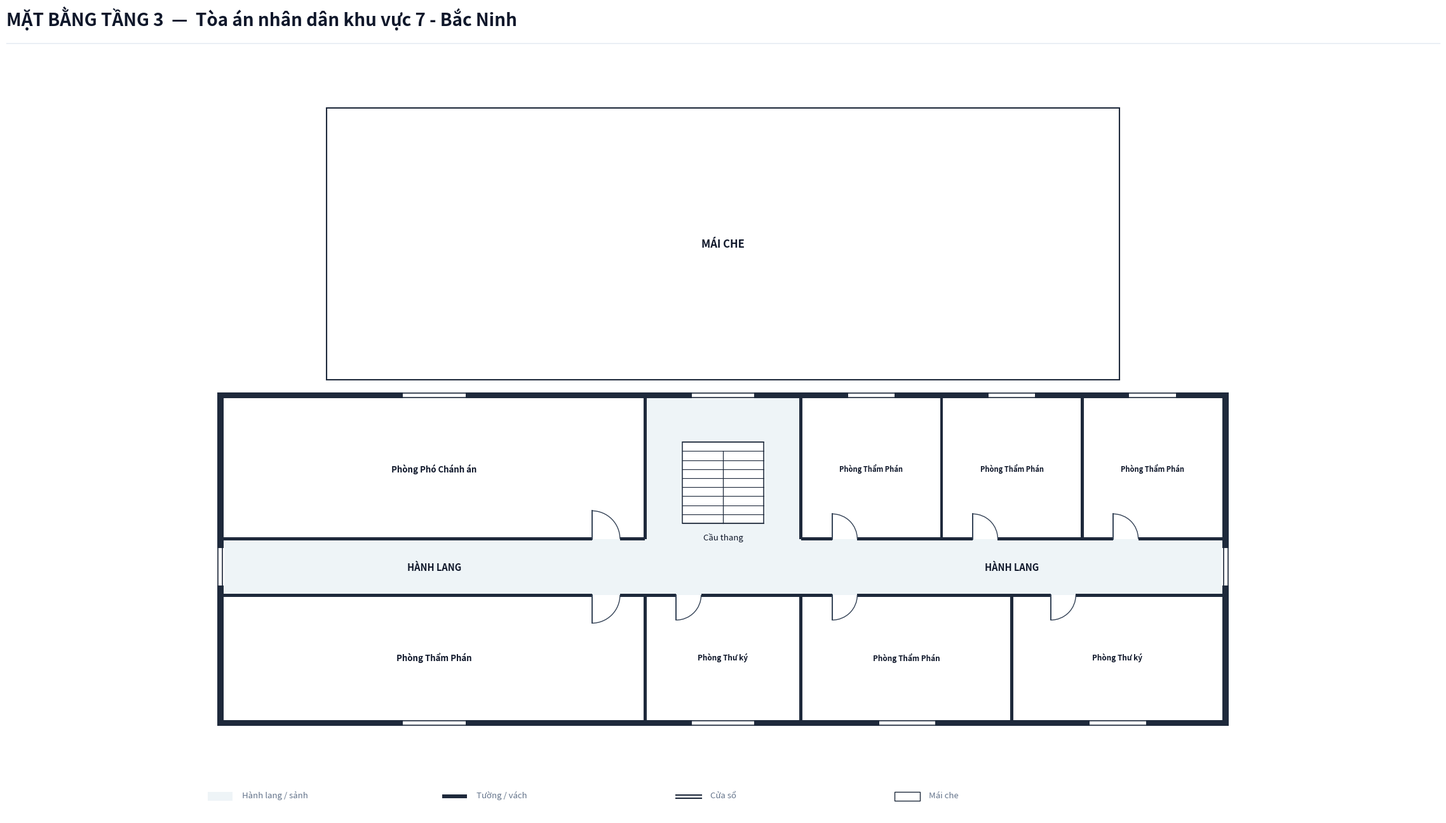

This chart was generated by the following Python code:
import os
from typing import TypedDict, Tuple, List
import matplotlib.pyplot as plt
import matplotlib.patches as patches

class RoomDict(TypedDict):
    id: str
    name: str
    x: float
    y: float
    w: float
    h: float
    text_center: Tuple[float, float]
    door: Tuple[float, float, float, str]
    font_size: float

def create_floorplan_tang3():
    # ---------------------------------------------------------
    # 1. SETUP CANVAS & CANVAS STYLING
    # ---------------------------------------------------------
    fig = plt.figure(figsize=(24, 14), dpi=300)
    ax = fig.add_axes([0.02, 0.06, 0.96, 0.86])
    ax.set_aspect('equal')
    ax.axis('off')
    fig.patch.set_facecolor('#ffffff')

    # Color Palette according to Spec
    COLOR_WALL = '#1e293b'          # Dark slate structural wall & partitions
    COLOR_FILL_CORRIDOR = '#eef4f7'  # Soft pastel grey-cyan fill for corridor/lobby
    COLOR_ROOM_FILL = '#ffffff'     # Pure white for room interior
    COLOR_STAIR_FILL = '#ffffff'    # Pure white for staircase fill on Floor 3
    COLOR_DOOR_SWING = '#334155'    # Dark slate door panel and arc
    COLOR_TEXT_MAIN = '#0f172a'     # Deep navy text
    COLOR_TEXT_MUTED = '#64748b'    # Muted grey text

    WALL_THICKNESS = 0.20  # 200mm exterior wall
    PART_THICKNESS = 0.10  # 100mm interior wall
    W = WALL_THICKNESS
    X_MAX = 32.0            # Main building length = 32.0m

    # ---------------------------------------------------------
    # 2. HEADER & LEGEND
    # ---------------------------------------------------------
    # Header Title (Single-line, font 20 bold, NO subtitle line)
    fig.text(0.03, 0.95, 'MẶT BẰNG TẦNG 3  —  Tòa án nhân dân khu vực 7 - Bắc Ninh', color='#0f172a', fontsize=20, fontweight='bold', family='sans-serif')
    
    # Header horizontal line
    header_line = plt.Line2D([0.03, 0.97], [0.93, 0.93], transform=fig.transFigure, color='#e2e8f0', linewidth=1.0)
    fig.lines.append(header_line)

    # Legend Box at Bottom Left
    lg_x, lg_y = -0.5, -7.5
    # Legend Item 1: Corridor fill
    ax.add_patch(patches.Rectangle((lg_x, lg_y), 0.8, 0.3, facecolor=COLOR_FILL_CORRIDOR, edgecolor='none', zorder=1))
    ax.text(lg_x + 1.1, lg_y + 0.05, 'Hành lang / sảnh', color=COLOR_TEXT_MUTED, fontsize=9.5, va='bottom')

    # Legend Item 2: Wall
    ax.add_patch(patches.Rectangle((lg_x + 7.5, lg_y + 0.1), 0.8, 0.12, facecolor=COLOR_WALL, edgecolor='none', zorder=1))
    ax.text(lg_x + 8.6, lg_y + 0.05, 'Tường / vách', color=COLOR_TEXT_MUTED, fontsize=9.5, va='bottom')

    # Legend Item 3: Window
    ax.plot([lg_x + 15.0, lg_x + 15.8], [lg_y + 0.2, lg_y + 0.2], color=COLOR_WALL, linewidth=1.5, zorder=1)
    ax.plot([lg_x + 15.0, lg_x + 15.8], [lg_y + 0.08, lg_y + 0.08], color=COLOR_WALL, linewidth=1.5, zorder=1)
    ax.text(lg_x + 16.1, lg_y + 0.05, 'Cửa sổ', color=COLOR_TEXT_MUTED, fontsize=9.5, va='bottom')

    # Legend Item 4: Roof
    ax.add_patch(patches.Rectangle((lg_x + 22.0, lg_y), 0.8, 0.3, facecolor='#ffffff', edgecolor=COLOR_WALL, linewidth=1.0, zorder=1))
    ax.text(lg_x + 23.1, lg_y + 0.05, 'Mái che', color=COLOR_TEXT_MUTED, fontsize=9.5, va='bottom')

    # ---------------------------------------------------------
    # 3. CORRIDOR & LOBBY BACKGROUND FILL
    # ---------------------------------------------------------
    # Main Building Horizontal Corridor (X: 0 to 32.0, Y: -0.9 to 0.9)
    ax.add_patch(patches.Rectangle((0.0, -0.9), X_MAX, 1.8, facecolor=COLOR_FILL_CORRIDOR, edgecolor='none', zorder=1))

    # Central Vertical Stair Passage (X: 13.5 to 18.5, Y: 0.9 to 5.4)
    ax.add_patch(patches.Rectangle((13.5, 0.9), 5.0, 4.5, facecolor=COLOR_FILL_CORRIDOR, edgecolor='none', zorder=1))

    # ---------------------------------------------------------
    # 4. TÒA 2 ROOF BLOCK (PLAIN WHITE BACKGROUND, NO HATCH LINES)
    # ---------------------------------------------------------
    roof_rect = patches.Rectangle((3.5 - W, 6.2 - W), 25.0 + 2*W, 8.3 + 2*W, facecolor='#ffffff', edgecolor=COLOR_WALL, linewidth=1.5, zorder=2)
    ax.add_patch(roof_rect)
    
    # Roof Label in Center of Tòa 2 Roof Block
    ax.text(16.0, 10.35, 'MÁI CHE', color=COLOR_TEXT_MAIN, fontsize=12.0, fontweight='bold', ha='center', va='center', zorder=5)

    # ---------------------------------------------------------
    # 5. ROOM DEFINITIONS (SINGLE-LINE ROOM LABELS, NO WRAPPING)
    # ---------------------------------------------------------
    rooms: List[RoomDict] = [
        # --- TÒA 1 - NORTH WING (Y: 0.9 to 5.4m) ---
        {
            'id': 'P3_1', 'name': 'Phòng Phó Chánh án',
            'x': 0.0, 'y': 0.9, 'w': 13.5, 'h': 4.5,
            'text_center': (6.75, 3.15),
            'door': (11.8, 0.9, 0.9, 'N_IN_RIGHT'),
            'font_size': 9.5
        },
        {
            'id': 'P3_2', 'name': 'Phòng Thẩm Phán',
            'x': 18.5, 'y': 0.9, 'w': 4.5, 'h': 4.5,
            'text_center': (20.75, 3.15),
            'door': (19.5, 0.9, 0.8, 'N_IN_RIGHT'),
            'font_size': 8.0
        },
        {
            'id': 'P3_3', 'name': 'Phòng Thẩm Phán',
            'x': 23.0, 'y': 0.9, 'w': 4.5, 'h': 4.5,
            'text_center': (25.25, 3.15),
            'door': (24.0, 0.9, 0.8, 'N_IN_RIGHT'),
            'font_size': 8.0
        },
        {
            'id': 'P3_4', 'name': 'Phòng Thẩm Phán',
            'x': 27.5, 'y': 0.9, 'w': 4.5, 'h': 4.5,
            'text_center': (29.75, 3.15),
            'door': (28.5, 0.9, 0.8, 'N_IN_RIGHT'),
            'font_size': 8.0
        },

        # --- TÒA 1 - SOUTH WING (Y: -4.9 to -0.9m) ---
        {
            'id': 'P3_5', 'name': 'Phòng Thẩm Phán',
            'x': 0.0, 'y': -4.9, 'w': 13.5, 'h': 4.0,
            'text_center': (6.75, -2.9),
            'door': (11.8, -0.9, 0.9, 'S_IN_RIGHT'),
            'font_size': 9.5
        },
        {
            'id': 'P3_6', 'name': 'Phòng Thư ký',
            'x': 13.5, 'y': -4.9, 'w': 5.0, 'h': 4.0,
            'text_center': (16.0, -2.9),
            'door': (14.5, -0.9, 0.8, 'S_IN_RIGHT'),
            'font_size': 8.5
        },
        {
            'id': 'P3_7', 'name': 'Phòng Thẩm Phán',
            'x': 18.5, 'y': -4.9, 'w': 6.75, 'h': 4.0,
            'text_center': (21.875, -2.9),
            'door': (19.5, -0.9, 0.8, 'S_IN_RIGHT'),
            'font_size': 8.5
        },
        {
            'id': 'P3_8', 'name': 'Phòng Thư ký',
            'x': 25.25, 'y': -4.9, 'w': 6.75, 'h': 4.0,
            'text_center': (28.625, -2.9),
            'door': (26.5, -0.9, 0.8, 'S_IN_RIGHT'),
            'font_size': 8.5
        },
    ]

    # Draw Room Background Fills (Pure white `#ffffff`)
    for r in rooms:
        rect = patches.Rectangle((r['x'], r['y']), r['w'], r['h'], facecolor=COLOR_ROOM_FILL, edgecolor='none', zorder=2)
        ax.add_patch(rect)

    # ---------------------------------------------------------
    # 6. STAIRCASE (UPPER FLOOR SPEC: PURE WHITE BACKGROUND)
    # ---------------------------------------------------------
    stair_x, stair_y, stair_w, stair_h = 14.7, 1.4, 2.6, 2.6
    stair_bg = patches.Rectangle((stair_x, stair_y), stair_w, stair_h, facecolor=COLOR_STAIR_FILL, edgecolor=COLOR_WALL, linewidth=1.1, zorder=3)
    ax.add_patch(stair_bg)

    num_treads = 9
    for i in range(num_treads + 1):
        sy = stair_y + i * (stair_h / num_treads)
        ax.plot([stair_x, stair_x + stair_w], [sy, sy], color=COLOR_WALL, linewidth=0.8, zorder=4)

    mid_x = stair_x + stair_w / 2.0
    top_step_y = stair_y + (num_treads - 1) * (stair_h / num_treads)
    ax.plot([mid_x, mid_x], [stair_y, top_step_y], color=COLOR_WALL, linewidth=0.9, zorder=4)

    ax.text(stair_x + stair_w / 2.0, stair_y - 0.3, 'Cầu thang', color=COLOR_TEXT_MAIN, fontsize=9.5, ha='center', va='top', zorder=5)

    # Labels for Corridor
    ax.text(6.75, 0.0, 'HÀNH LANG', color=COLOR_TEXT_MAIN, fontsize=10.5, fontweight='bold', ha='center', va='center', zorder=5)
    ax.text(25.25, 0.0, 'HÀNH LANG', color=COLOR_TEXT_MAIN, fontsize=10.5, fontweight='bold', ha='center', va='center', zorder=5)

    # ---------------------------------------------------------
    # 7. DRAW WALLS (EXACT ALIGNED SEGMENTS, NO GAPS OR OVERLAPS)
    # ---------------------------------------------------------
    def draw_wall(x, y, w, h):
        rect = patches.Rectangle((x, y), w, h, facecolor=COLOR_WALL, edgecolor='none', zorder=10)
        ax.add_patch(rect)

    # Main Building Exterior Side Walls (Enclosed at ends X=0 and X=32 for Floor 3)
    draw_wall(-W, -4.9 - W, W, 10.3 + 2*W)
    draw_wall(X_MAX, -4.9 - W, W, 10.3 + 2*W)

    # Main Building North Top Wall (Continuous across whole top Y = 5.4m on Floor 3)
    draw_wall(-W, 5.4, X_MAX + 2*W, W)

    # Main Building South Bottom Wall (Continuous wall at Y = -4.9 - W across whole front for Floor 3)
    draw_wall(-W, -4.9 - W, X_MAX + 2*W, W)

    # Tòa 1 Corridor Wall Lines (Y = 0.9 & Y = -0.9) - PRECISION ALIGNED WITH DOOR OPENINGS
    # North Corridor Line Y = 0.9
    draw_wall(0.0, 0.9 - PART_THICKNESS/2, 11.8, PART_THICKNESS)
    draw_wall(12.7, 0.9 - PART_THICKNESS/2, 0.8, PART_THICKNESS)

    draw_wall(18.5, 0.9 - PART_THICKNESS/2, 1.0, PART_THICKNESS)
    draw_wall(20.3, 0.9 - PART_THICKNESS/2, 3.7, PART_THICKNESS)
    draw_wall(24.8, 0.9 - PART_THICKNESS/2, 3.7, PART_THICKNESS)
    draw_wall(29.3, 0.9 - PART_THICKNESS/2, 2.7, PART_THICKNESS)

    # South Corridor Line Y = -0.9
    draw_wall(0.0, -0.9 - PART_THICKNESS/2, 11.8, PART_THICKNESS)
    draw_wall(12.7, -0.9 - PART_THICKNESS/2, 0.8, PART_THICKNESS)

    draw_wall(13.5, -0.9 - PART_THICKNESS/2, 1.0, PART_THICKNESS)
    draw_wall(15.3, -0.9 - PART_THICKNESS/2, 3.2, PART_THICKNESS)

    draw_wall(18.5, -0.9 - PART_THICKNESS/2, 1.0, PART_THICKNESS)
    draw_wall(20.3, -0.9 - PART_THICKNESS/2, 6.2, PART_THICKNESS)
    draw_wall(27.3, -0.9 - PART_THICKNESS/2, 4.7, PART_THICKNESS)

    # Tòa 1 Internal Vertical Partitions
    draw_wall(13.5 - PART_THICKNESS/2, 0.9, PART_THICKNESS, 4.5)
    draw_wall(18.5 - PART_THICKNESS/2, 0.9, PART_THICKNESS, 4.5)
    draw_wall(23.0 - PART_THICKNESS/2, 0.9, PART_THICKNESS, 4.5)
    draw_wall(27.5 - PART_THICKNESS/2, 0.9, PART_THICKNESS, 4.5)

    draw_wall(13.5 - PART_THICKNESS/2, -4.9, PART_THICKNESS, 4.0)
    draw_wall(18.5 - PART_THICKNESS/2, -4.9, PART_THICKNESS, 4.0)
    draw_wall(25.25 - PART_THICKNESS/2, -4.9, PART_THICKNESS, 4.0)

    # ---------------------------------------------------------
    # 8. DRAW WINDOWS ON EXTERIOR WALLS
    # ---------------------------------------------------------
    def draw_window(x, y, w, h, is_horizontal=True):
        if is_horizontal:
            ax.add_patch(patches.Rectangle((x, y - 0.02), w, h + 0.04, facecolor='#ffffff', edgecolor='none', zorder=11))
            ax.plot([x, x + w], [y + 0.03, y + 0.03], color=COLOR_WALL, linewidth=1.2, zorder=12)
            ax.plot([x, x + w], [y + h - 0.03, y + h - 0.03], color=COLOR_WALL, linewidth=1.2, zorder=12)
        else:
            ax.add_patch(patches.Rectangle((x - 0.02, y), w + 0.04, h, facecolor='#ffffff', edgecolor='none', zorder=11))
            ax.plot([x + 0.03, x + 0.03], [y, y + h], color=COLOR_WALL, linewidth=1.2, zorder=12)
            ax.plot([x + w - 0.03, x + w - 0.03], [y, y + h], color=COLOR_WALL, linewidth=1.2, zorder=12)

    # Tòa 1 Exterior Windows
    draw_window(5.75, 5.4, 2.0, W, is_horizontal=True)    # P3_1
    draw_window(15.0, 5.4, 2.0, W, is_horizontal=True)    # Stair hall window overlooking Tòa 2 roof
    draw_window(20.0, 5.4, 1.5, W, is_horizontal=True)    # P3_2
    draw_window(24.5, 5.4, 1.5, W, is_horizontal=True)    # P3_3
    draw_window(29.0, 5.4, 1.5, W, is_horizontal=True)    # P3_4

    draw_window(5.75, -4.9 - W, 2.0, W, is_horizontal=True)  # P3_5
    draw_window(15.0, -4.9 - W, 2.0, W, is_horizontal=True)  # P3_6 (Central front room)
    draw_window(21.0, -4.9 - W, 1.8, W, is_horizontal=True)  # P3_7
    draw_window(27.75, -4.9 - W, 1.8, W, is_horizontal=True) # P3_8

    # Tòa 1 Corridor End Windows (East & West)
    draw_window(-W, -0.6, W, 1.2, is_horizontal=False)
    draw_window(X_MAX, -0.6, W, 1.2, is_horizontal=False)

    # ---------------------------------------------------------
    # 9. DRAW DOORS & SWINGS
    # ---------------------------------------------------------
    def draw_door(x, y, size, mode):
        if mode == 'N_IN_RIGHT':
            ax.plot([x, x], [y, y + size], color=COLOR_DOOR_SWING, linewidth=1.4, zorder=15)
            arc = patches.Arc((x, y), size*2, size*2, angle=0, theta1=0, theta2=90,
                              color=COLOR_DOOR_SWING, linestyle='-', linewidth=1.0, zorder=14)
            ax.add_patch(arc)
        elif mode == 'S_IN_RIGHT':
            ax.plot([x, x], [y, y - size], color=COLOR_DOOR_SWING, linewidth=1.4, zorder=15)
            arc = patches.Arc((x, y), size*2, size*2, angle=0, theta1=270, theta2=360,
                              color=COLOR_DOOR_SWING, linestyle='-', linewidth=1.0, zorder=14)
            ax.add_patch(arc)
        elif mode == 'E_IN_UP':
            ax.plot([x, x - size], [y, y], color=COLOR_DOOR_SWING, linewidth=1.4, zorder=15)
            arc = patches.Arc((x, y), size*2, size*2, angle=0, theta1=90, theta2=180,
                              color=COLOR_DOOR_SWING, linestyle='-', linewidth=1.0, zorder=14)
            ax.add_patch(arc)
        elif mode == 'W_IN_UP':
            ax.plot([x, x + size], [y, y], color=COLOR_DOOR_SWING, linewidth=1.4, zorder=15)
            arc = patches.Arc((x, y), size*2, size*2, angle=0, theta1=0, theta2=90,
                              color=COLOR_DOOR_SWING, linestyle='-', linewidth=1.0, zorder=14)
            ax.add_patch(arc)

    for r in rooms:
        dx, dy, dsize, dmode = r['door']
        draw_door(dx, dy, dsize, dmode)

    # ---------------------------------------------------------
    # 10. DRAW ROOM LABELS
    # ---------------------------------------------------------
    for r in rooms:
        cx, cy = r['text_center']
        font_sz = r.get('font_size', 8.0)
        ax.text(cx, cy, r['name'], color=COLOR_TEXT_MAIN, fontsize=font_sz, fontweight='bold', ha='center', va='center', zorder=15)

    # Limits & Bounds
    ax.set_xlim(-2.0, 34.0)
    ax.set_ylim(-8.0, 16.5)

    target_dir = r"c:\Users\Tam\Desktop\BanVeThietKe\BacNinh\BacNinh7\Tang3"
    os.makedirs(target_dir, exist_ok=True)
    out_path = os.path.join(target_dir, "mat_bang_tang_3.png")
    plt.savefig(out_path, dpi=300, bbox_inches='tight', facecolor=fig.get_facecolor(), edgecolor='none')
    plt.close()
    print(f"Bản vẽ đã được xuất thành công tại: {out_path}")

if __name__ == "__main__":
    create_floorplan_tang3()
